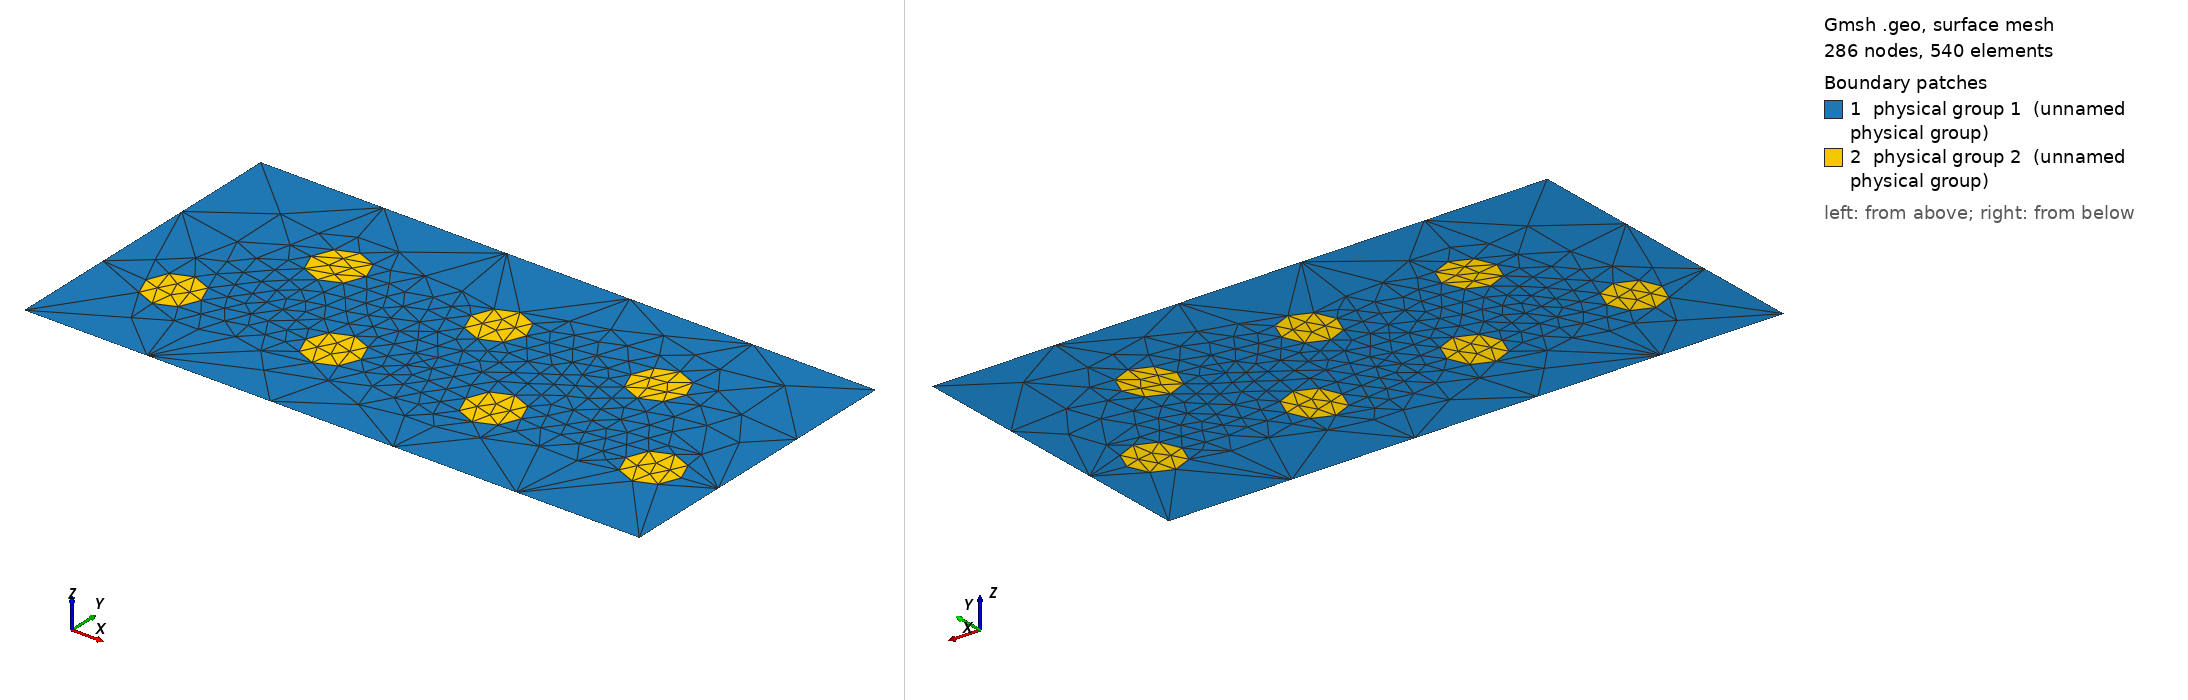

Gmsh geometry script, surface-meshed: 286 nodes, 540 surface elements. Boundary patches (legend numbers): 1 physical group 1 (unnamed physical group), 2 physical group 2 (unnamed physical group). Left view from above one corner, right view from below the opposite corner. Legend entries are the model's physical surfaces. The drawing asked Gmsh for element sizes between 1% and 20% of the model's largest extent; the script's own settings can give other sizes.

=== disksmall.geo (drawn) ===
// Seven small disks staggered in a thin block: radius 0.045 against a block
// 0.5 tall, which is the regime where the disk's four +1/4 cones start to
// crowd (see the bubbles.geo note on cone clustering).
//
// Generated for the box-with-disks robustness suite: a 1 x 0.5 matrix
// block (material 1) with 7 circular inclusion(s) (material 2).
// Written in the same idiom as multimat/bubbles.geo -- four quarter arcs
// per circle, the hole loops reused in the matrix surface so the
// interfaces are conformal on both sides, and the mesh size left to
// Mesh2Dgmsh's uniform field (2/NP after normalisation).

Point(1) = {0, 0, 0, 1.0};
Point(2) = {1, 0, 0, 1.0};
Point(3) = {1, 0.5, 0, 1.0};
Point(4) = {0, 0.5, 0, 1.0};
Line(1) = {1, 2};
Line(2) = {2, 3};
Line(3) = {3, 4};
Line(4) = {4, 1};
Curve Loop(1) = {1, 2, 3, 4};

cx[] = {0.1200, 0.2500, 0.3800, 0.5100, 0.6400, 0.7700, 0.9000};
cy[] = {0.1600, 0.3400, 0.1600, 0.3400, 0.1600, 0.3400, 0.1600};
cr[] = {0.0450, 0.0450, 0.0450, 0.0450, 0.0450, 0.0450, 0.0450};

holes[] = {};
For k In {0:6}
  p = 100 + 5*k;
  c = 200 + 4*k;
  Point(p)     = {cx[k],         cy[k],         0, 1.0};
  Point(p + 1) = {cx[k] + cr[k], cy[k],         0, 1.0};
  Point(p + 2) = {cx[k],         cy[k] + cr[k], 0, 1.0};
  Point(p + 3) = {cx[k] - cr[k], cy[k],         0, 1.0};
  Point(p + 4) = {cx[k],         cy[k] - cr[k], 0, 1.0};
  Circle(c)     = {p + 1, p, p + 2};
  Circle(c + 1) = {p + 2, p, p + 3};
  Circle(c + 2) = {p + 3, p, p + 4};
  Circle(c + 3) = {p + 4, p, p + 1};
  Curve Loop(300 + k) = {c, c + 1, c + 2, c + 3};
  Plane Surface(300 + k) = {300 + k};
  holes[] += 300 + k;
EndFor

Plane Surface(1) = {1, holes[]};
Physical Surface(1) = {1};
Physical Surface(2) = {300:306};
